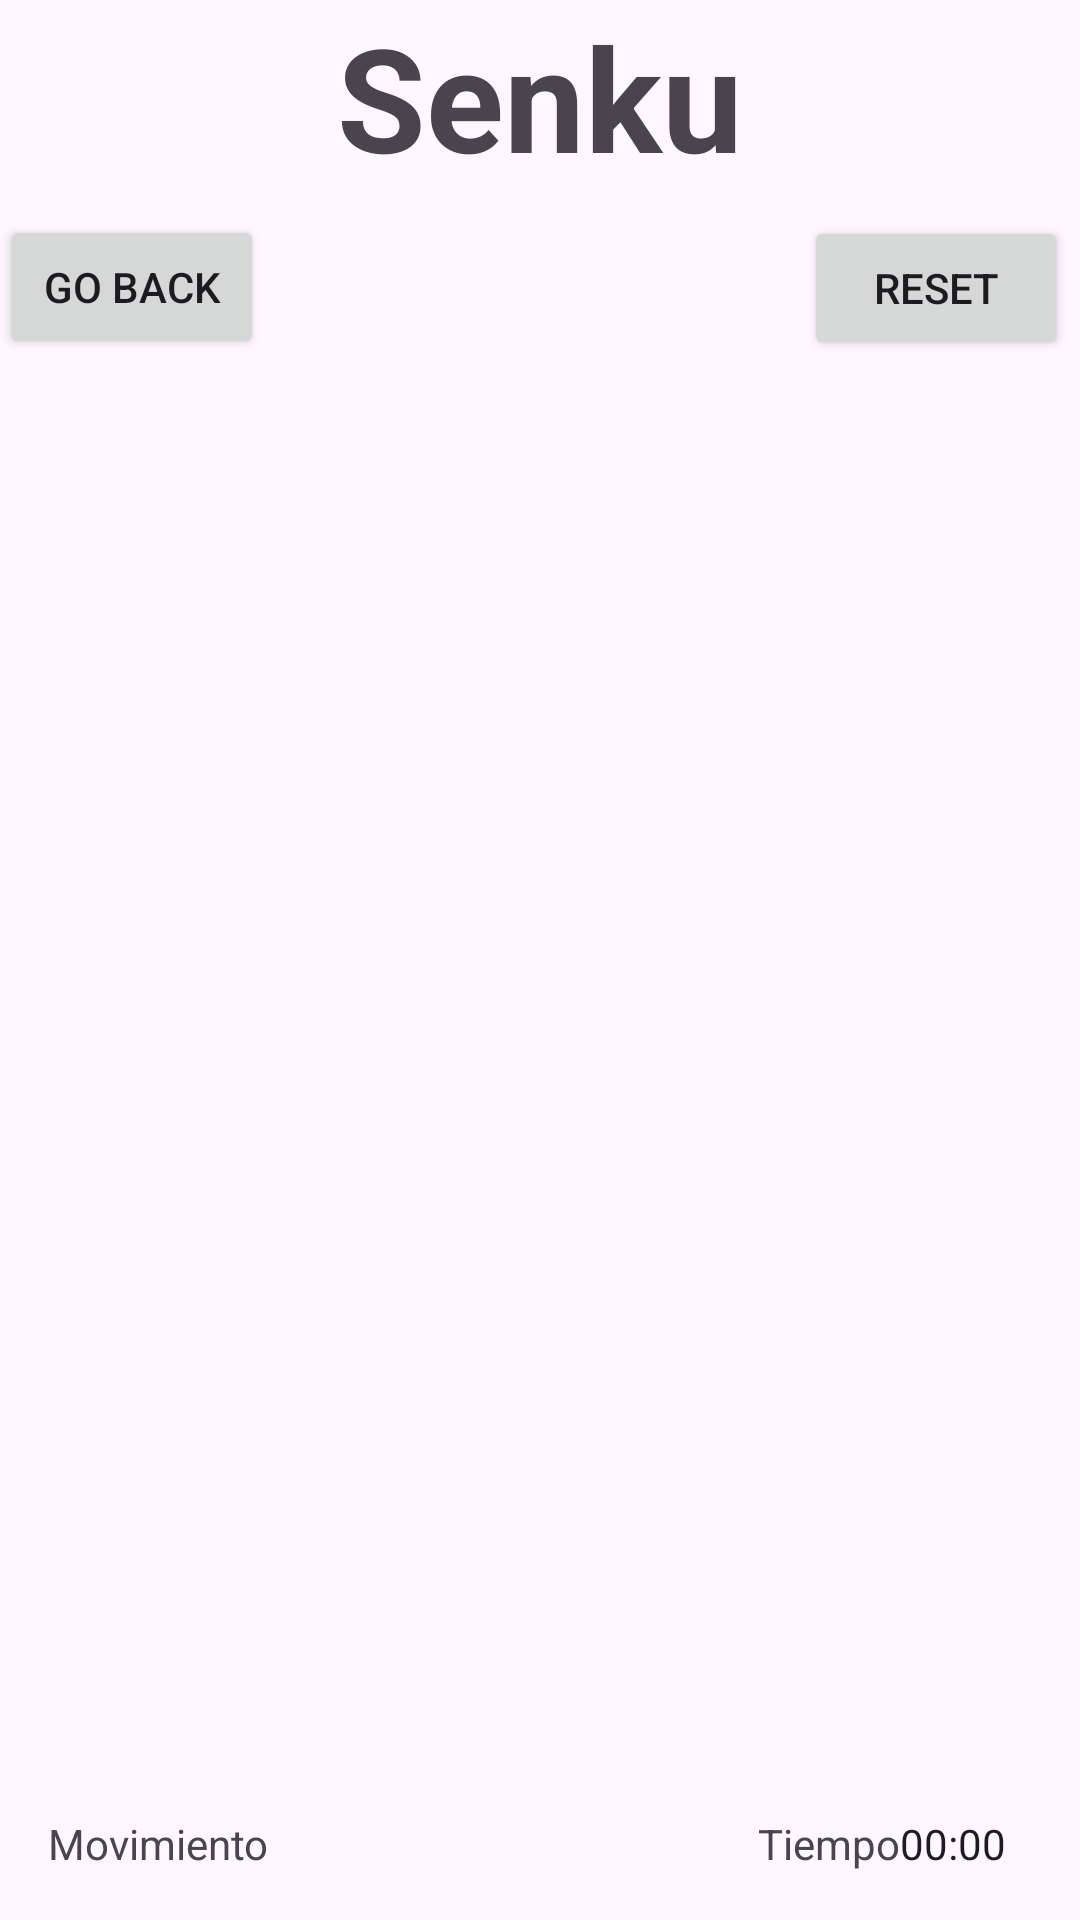

Android layout source for this screen:
<!-- AndroidManifest.xml: application theme Theme._2Games -->
<!-- res/layout/activity_senku.xml -->
<?xml version="1.0" encoding="utf-8"?>
<androidx.constraintlayout.widget.ConstraintLayout xmlns:android="http://schemas.android.com/apk/res/android"
    xmlns:app="http://schemas.android.com/apk/res-auto"
    xmlns:tools="http://schemas.android.com/tools"
    android:layout_width="match_parent"
    android:layout_height="match_parent"
    android:backgroundTint="#00FFFFFF"
    tools:context=".Senku">

    <TextView
        android:id="@+id/textView2"
        android:layout_width="wrap_content"
        android:layout_height="wrap_content"
        android:text="Senku"
        android:textSize="48sp"
        android:textStyle="bold"
        app:layout_constraintEnd_toEndOf="parent"
        app:layout_constraintStart_toStartOf="parent"
        app:layout_constraintTop_toTopOf="parent" />

    <Button
        android:id="@+id/goBack"
        android:layout_width="wrap_content"
        android:layout_height="wrap_content"
        android:text="Go Back"
        app:cornerRadius="5dp"
        app:layout_constraintBottom_toBottomOf="parent"
        app:layout_constraintStart_toStartOf="parent"
        app:layout_constraintTop_toTopOf="parent"
        app:layout_constraintVertical_bias="0.121"
        android:onClick="goBack"/>

    <Button
        android:id="@+id/btnReset"
        android:layout_width="wrap_content"
        android:layout_height="wrap_content"
        android:layout_marginTop="16dp"
        android:layout_marginEnd="4dp"
        android:layout_marginBottom="16dp"
        android:text="Reset"
        app:cornerRadius="5dp"
        app:layout_constraintBottom_toBottomOf="parent"
        app:layout_constraintEnd_toEndOf="parent"
        app:layout_constraintRight_toRightOf="parent"
        app:layout_constraintTop_toTopOf="parent"
        app:layout_constraintVertical_bias="0.1" />

    <GridLayout
        android:id="@+id/buttonsContainer"
        android:layout_width="344dp"
        android:layout_height="332dp"
        android:background="@drawable/texture"
        android:columnCount="7"
        android:rowCount="7"
        app:layout_constraintBottom_toBottomOf="parent"
        app:layout_constraintEnd_toEndOf="parent"
        app:layout_constraintStart_toStartOf="parent"
        app:layout_constraintTop_toTopOf="parent"
        app:layout_constraintVertical_bias="0.65">


    </GridLayout>

    <TextView
        android:id="@+id/txtMoves"
        android:layout_width="wrap_content"
        android:layout_height="wrap_content"
        android:layout_marginLeft="16dp"
        android:layout_marginBottom="16dp"
        android:text="Movimiento"
        app:layout_constraintBottom_toBottomOf="parent"
        app:layout_constraintLeft_toLeftOf="parent" />

    <TextView
        android:id="@+id/txtTime"
        android:layout_width="wrap_content"
        android:layout_height="wrap_content"
        android:layout_marginRight="60dp"
        android:layout_marginBottom="16dp"
        android:text="Tiempo"
        app:layout_constraintBottom_toBottomOf="parent"
        app:layout_constraintRight_toRightOf="parent" />

    <TextView
        android:id="@+id/varMoves"
        android:layout_width="wrap_content"
        android:layout_height="wrap_content"
        android:layout_marginBottom="16dp"
        app:layout_constraintBottom_toBottomOf="parent"
        app:layout_constraintLeft_toRightOf="@+id/txtMoves"
        tools:text="254" />

    <Chronometer
        android:id="@+id/varTime"
        android:layout_width="wrap_content"
        android:layout_height="wrap_content"
        android:layout_marginBottom="16dp"
        app:layout_constraintBottom_toBottomOf="parent"
        app:layout_constraintLeft_toRightOf="@+id/txtTime"
        tools:text="15:42" />

</androidx.constraintlayout.widget.ConstraintLayout>
<!-- resources referenced by this layout -->
<resources>
  <!-- drawable texture (drawable) -->
  <bitmap xmlns:android="http://schemas.android.com/apk/res/android"
      android:src="@drawable/textura"
      android:tileMode="repeat" />
  <style name="Theme._2Games" parent="Base.Theme._2Games" />
  <style name="Base.Theme._2Games" parent="Theme.Material3.DayNight.NoActionBar">
          
  
          <item name="android:windowSplashScreenBackground">@color/colorPrimaryDark</item>    </style>
  <color name="colorPrimaryDark">#D81B60</color>
</resources>
